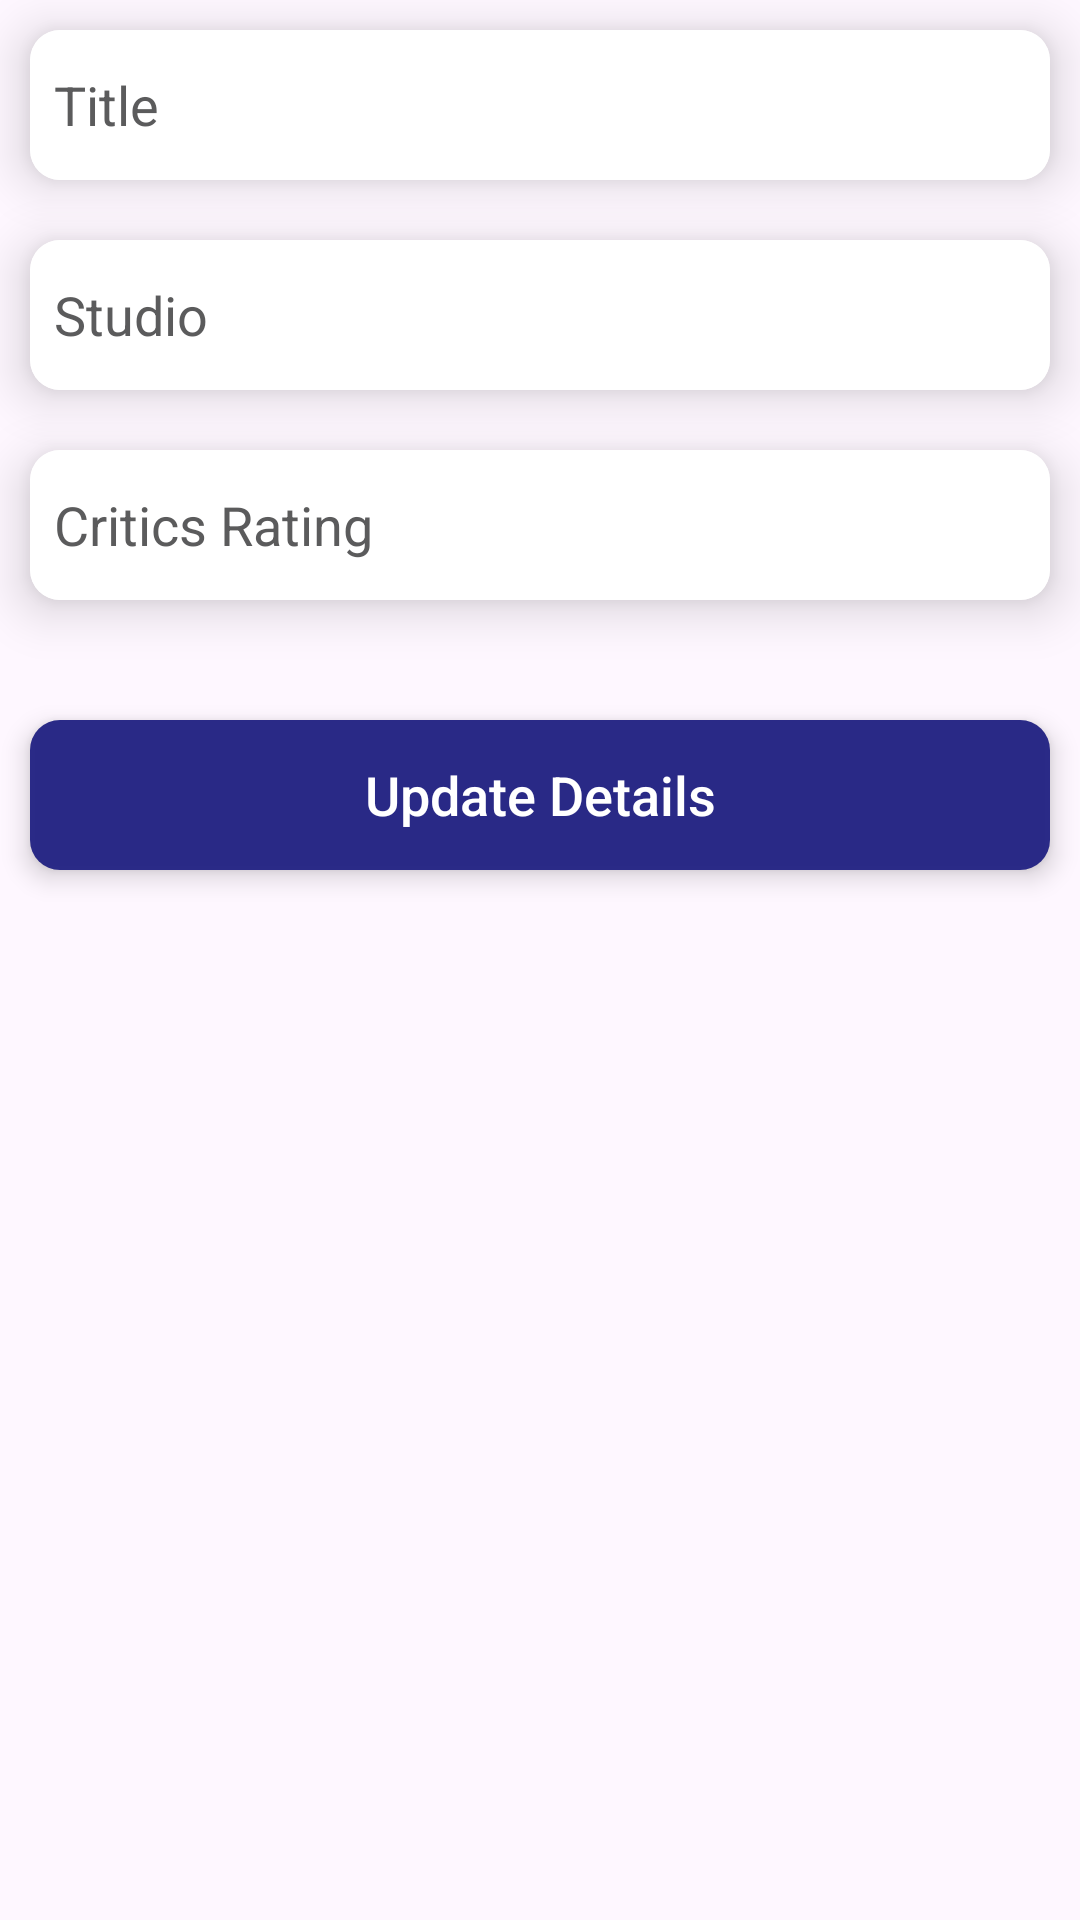

Produce the Android XML layout that renders to this screen, including the resource entries it uses.
<!-- AndroidManifest.xml: application theme Theme.MoviesFirebase -->
<!-- res/layout/activity_edit_movie.xml -->
<?xml version="1.0" encoding="utf-8"?>
<LinearLayout xmlns:android="http://schemas.android.com/apk/res/android"
    xmlns:app="http://schemas.android.com/apk/res-auto"
    xmlns:tools="http://schemas.android.com/tools"
    android:id="@+id/main"
    android:layout_width="match_parent"
    android:layout_height="match_parent"
    android:orientation="vertical"
    android:layout_marginTop="60dp"
    tools:context=".EditMovie">


    <androidx.cardview.widget.CardView
        android:layout_width="match_parent"
        android:layout_height="50dp"
        android:layout_margin="@dimen/dimens_10dp"
        android:layout_marginTop="@dimen/dimens_10dp"
        android:elevation="@dimen/dimens_30dp"
        app:cardBackgroundColor="@color/white"
        app:cardCornerRadius="@dimen/dimens_10dp"
        app:cardElevation="@dimen/dimens_10dp">

        <androidx.appcompat.widget.AppCompatEditText
            android:id="@+id/title"
            android:layout_width="match_parent"
            android:layout_height="match_parent"
            android:background="@color/white"
            android:textColor="@color/black"
            android:hint="Title"
            android:imeOptions="actionNext"
            android:inputType="textEmailAddress"
            android:maxLines="1"
            android:minLines="1"
            android:padding="@dimen/dimens_8dp"
            android:singleLine="true"
            android:textColorHint="@color/grey"
            android:textSize="@dimen/dimens_18sp" />

    </androidx.cardview.widget.CardView>

    <androidx.cardview.widget.CardView
        android:layout_width="match_parent"
        android:layout_height="50dp"
        android:layout_margin="@dimen/dimens_10dp"
        android:layout_marginTop="@dimen/dimens_10dp"
        android:elevation="@dimen/dimens_30dp"
        app:cardBackgroundColor="@color/white"
        app:cardCornerRadius="@dimen/dimens_10dp"
        app:cardElevation="@dimen/dimens_10dp">

        <androidx.appcompat.widget.AppCompatEditText
            android:id="@+id/studio"
            android:layout_width="match_parent"
            android:layout_height="match_parent"
            android:background="@color/white"
            android:textColor="@color/black"
            android:hint="Studio"
            android:imeOptions="actionNext"
            android:inputType="text"
            android:maxLines="1"
            android:minLines="1"
            android:padding="@dimen/dimens_8dp"
            android:singleLine="true"
            android:textColorHint="@color/grey"
            android:textSize="18sp" />

    </androidx.cardview.widget.CardView>

    <androidx.cardview.widget.CardView
        android:layout_width="match_parent"
        android:layout_height="50dp"
        android:layout_margin="@dimen/dimens_10dp"
        android:layout_marginTop="@dimen/dimens_10dp"
        android:elevation="@dimen/dimens_30dp"
        app:cardBackgroundColor="@color/white"
        app:cardCornerRadius="@dimen/dimens_10dp"
        app:cardElevation="@dimen/dimens_10dp">

        <androidx.appcompat.widget.AppCompatEditText
            android:id="@+id/et_rate"
            android:layout_width="match_parent"
            android:layout_height="match_parent"
            android:background="@color/white"
            android:textColor="@color/black"
            android:hint="Critics Rating"
            android:imeOptions="actionNext"
            android:inputType="text"
            android:maxLines="1"
            android:minLines="1"
            android:padding="@dimen/dimens_8dp"
            android:singleLine="true"
            android:textColorHint="@color/grey"
            android:textSize="@dimen/dimens_18sp" />

    </androidx.cardview.widget.CardView>


    <androidx.cardview.widget.CardView
        android:layout_width="match_parent"
        android:layout_height="50dp"
        android:layout_marginTop="@dimen/dimens_30dp"
        android:layout_marginBottom="@dimen/dimens_10dp"
        android:layout_marginLeft="@dimen/dimens_10dp"
        android:layout_marginRight="@dimen/dimens_10dp"
        android:elevation="@dimen/dimens_30dp"
        android:padding="@dimen/dimens_10dp"
        app:cardCornerRadius="@dimen/dimens_10dp"
        app:cardElevation="@dimen/dimens_5dp">

        <androidx.appcompat.widget.AppCompatButton
            android:id="@+id/btnDetails"
            android:layout_width="match_parent"
            android:layout_height="match_parent"
            android:background="@color/blue"
            android:padding="@dimen/dimens_8dp"
            android:text="Update Details"
            android:textAllCaps="false"
            android:textColor="@color/white"
            android:textSize="@dimen/dimens_18sp" />

    </androidx.cardview.widget.CardView>


</LinearLayout>
<!-- resources referenced by this layout -->
<resources>
  <color name="black">#FF000000</color>
  <color name="blue">#F7252585</color>
  <color name="grey">#F7565657</color>
  <color name="white">#FFFFFFFF</color>
  <dimen name="dimens_10dp">10dp</dimen>
  <dimen name="dimens_18sp">18sp</dimen>
  <dimen name="dimens_30dp">30dp</dimen>
  <dimen name="dimens_5dp">5dp</dimen>
  <dimen name="dimens_8dp">8dp</dimen>
  <style name="Theme.MoviesFirebase" parent="Base.Theme.MoviesFirebase" />
  <style name="Base.Theme.MoviesFirebase" parent="Theme.Material3.DayNight.NoActionBar">
          
          
      </style>
</resources>
